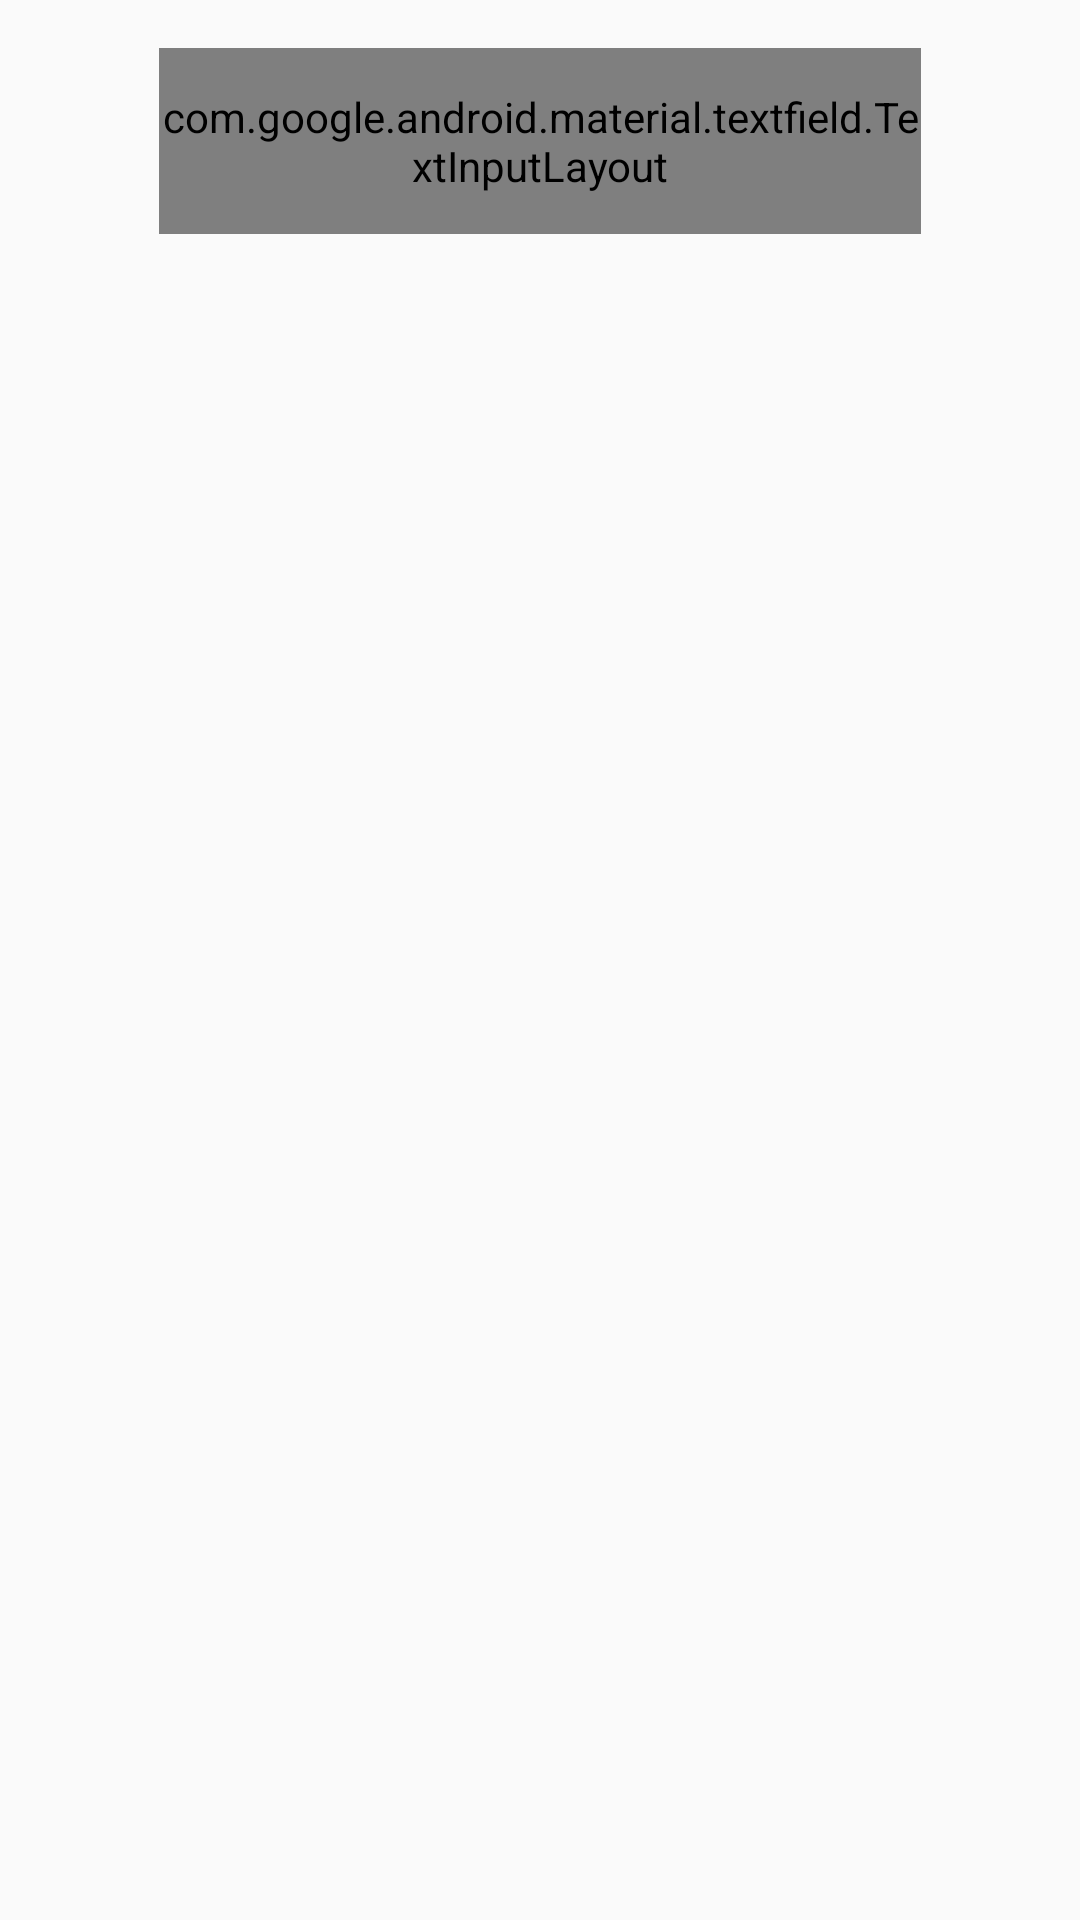

This screen was rendered from an Android layout file. Write that file and the resources it references.
<!-- AndroidManifest.xml: application theme Theme.WannaWatch -->
<!-- res/layout/fragment_search.xml -->
<?xml version="1.0" encoding="utf-8"?>
<layout xmlns:tools="http://schemas.android.com/tools"
    xmlns:android="http://schemas.android.com/apk/res/android"
    xmlns:app="http://schemas.android.com/apk/res-auto">


    <androidx.constraintlayout.widget.ConstraintLayout
        android:layout_width="match_parent"
        android:layout_height="match_parent"
        tools:context=".ui.screens.search.SearchActivity">

        <com.google.android.material.textfield.TextInputLayout
            android:id="@+id/textInputLayout"
            style="@style/Widget.MaterialComponents.TextInputLayout.OutlinedBox"
            android:layout_width="254dp"
            android:layout_height="62dp"
            android:layout_marginTop="16dp"
            app:layout_constraintEnd_toEndOf="parent"
            app:layout_constraintStart_toStartOf="parent"
            app:layout_constraintTop_toTopOf="parent">

            <com.google.android.material.textfield.TextInputEditText
                android:id="@+id/textInput"
                android:layout_width="match_parent"
                android:layout_height="wrap_content"
                android:hint="search query"
                android:singleLine="true"
                android:imeOptions="actionSearch"/>

        </com.google.android.material.textfield.TextInputLayout>

        <androidx.recyclerview.widget.RecyclerView
            android:id="@+id/resultList"
            android:layout_width="0dp"
            android:layout_height="0dp"
            android:layout_marginTop="16dp"
            android:paddingBottom="10dp"
            app:layout_constraintBottom_toBottomOf="parent"
            app:layout_constraintEnd_toEndOf="parent"
            app:layout_constraintStart_toStartOf="parent"
            app:layout_constraintTop_toBottomOf="@+id/textInputLayout" />

    </androidx.constraintlayout.widget.ConstraintLayout>
</layout>
<!-- resources referenced by this layout -->
<resources>
  <style name="Theme.WannaWatch" parent="android:Theme.Material.Light.NoActionBar" />
</resources>
